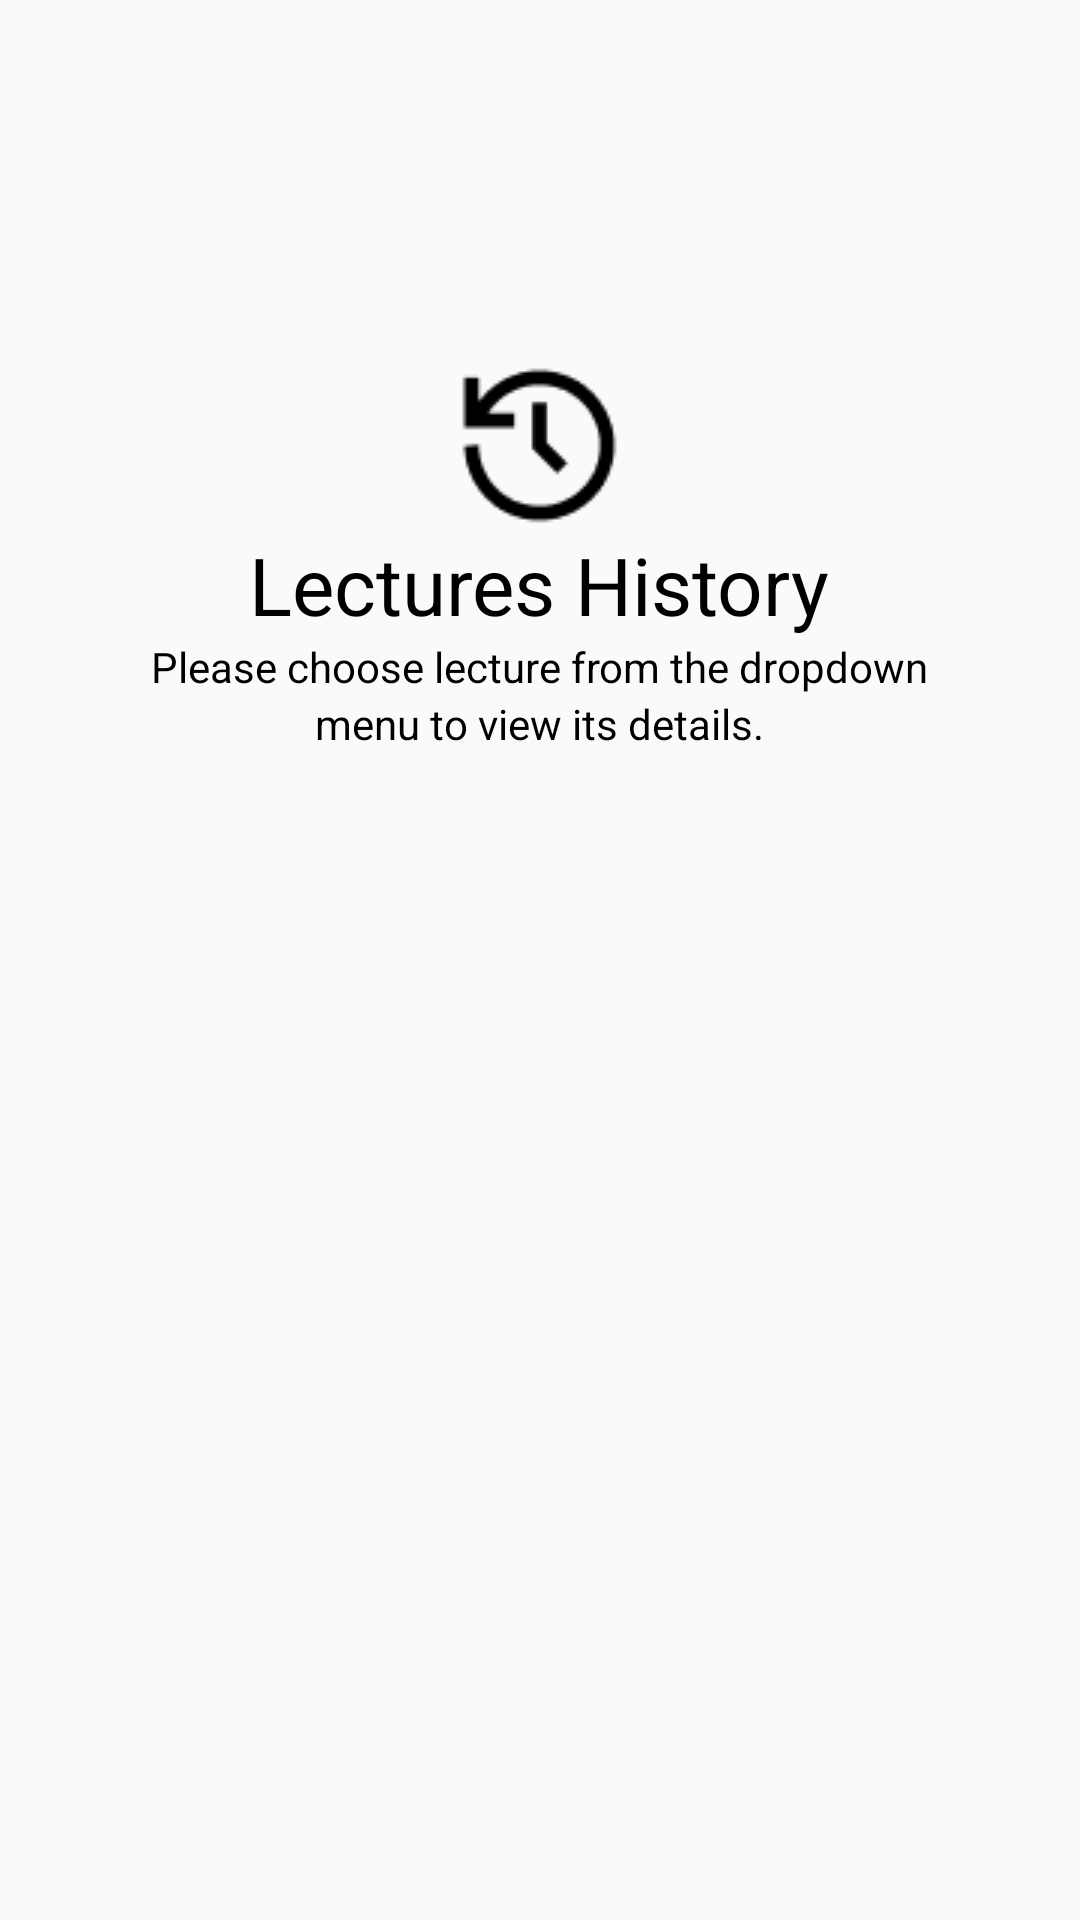

Write the Android layout XML for this screen, with the resource values it uses.
<!-- AndroidManifest.xml: application theme Theme.ShaProject -->
<!-- res/layout/activity_lecuters_history.xml -->
<?xml version="1.0" encoding="utf-8"?>
<LinearLayout xmlns:android="http://schemas.android.com/apk/res/android"
    xmlns:app="http://schemas.android.com/apk/res-auto"
    xmlns:tools="http://schemas.android.com/tools"
    android:layout_width="match_parent"
    android:layout_height="match_parent"
    android:gravity="center_horizontal"
    android:orientation="vertical"
    android:padding="20dp"
    tools:context=".lecuters_history">

    <ImageView
        android:id="@+id/imageView2"
        android:layout_width="wrap_content"
        android:layout_height="wrap_content"
        android:layout_marginTop="100dp"
        app:srcCompat="@drawable/history_icon"
        />
    <TextView
        android:id="@+id/textView"
        android:layout_width="wrap_content"
        android:layout_height="wrap_content"
        android:lineHeight="32.28px"
        android:text="Lectures History"
        android:textColor="@color/black"
        android:textFontWeight="700"
        android:textSize="80px"
        android:textStyle="bold" />
    <TextView
        android:layout_width="wrap_content"
        android:layout_height="wrap_content"
        android:lineHeight="18.61px"
        android:text="Please choose lecture from the dropdown"
        android:textColor="@color/black"
        android:textFontWeight="400"
        android:textStyle="bold" />

    <TextView
        android:layout_width="wrap_content"
        android:layout_height="wrap_content"
        android:lineHeight="18.61px"
        android:text="menu to view its details."
        android:textColor="@color/black"
        android:textFontWeight="400"
        android:textStyle="bold" />
    <Spinner
        android:id="@+id/spinner2"
        android:layout_width="match_parent"
        android:layout_height="wrap_content"
        android:layout_marginTop="30dp"
        android:background="@color/gray"
        android:gravity="center"
        android:textAlignment="center"

        />
    <LinearLayout
        android:id="@+id/layoutToShow"
        android:layout_width="match_parent"
        android:layout_height="match_parent"
        android:layout_gravity="right"
        android:layout_marginTop="30dp"
        android:orientation="vertical"
        android:padding="20dp"
        tools:context=".lecuters_history"
        android:visibility="gone"
        >
        <TextView

            android:layout_width="wrap_content"
            android:layout_height="wrap_content"
            android:lineHeight="18.61px"
            android:text="Lecture details:"
            android:textColor="@color/black"
            android:textFontWeight="400"
            android:textStyle="bold" />

        <TextView
            android:id="@+id/lecture_date"
            android:layout_width="wrap_content"
            android:layout_height="wrap_content"
            android:lineHeight="18.61px"
            android:padding="16sp"
            android:text="Date: DD/MM/YYYY"
            android:textColor="@color/black"
            android:textFontWeight="400"
            android:textStyle="bold" />

        <TextView
            android:id="@+id/lecture_time"
            android:layout_width="wrap_content"
            android:layout_height="wrap_content"
            android:lineHeight="18.61px"
            android:padding="16sp"
            android:text="Time: 9:15-11:30"
            android:textColor="@color/black"
            android:textFontWeight="400"

            android:textStyle="bold" />
        <TextView
            android:id="@+id/number_of_student"
            android:layout_width="wrap_content"
            android:layout_height="wrap_content"
            android:lineHeight="18.61px"
            android:padding="16sp"
            android:text="Number of students attended:  183"
            android:textColor="@color/black"
            android:textFontWeight="400"
            android:textStyle="bold" />

        <Button
            android:id="@+id/button"
            android:layout_width="wrap_content"
            android:layout_height="wrap_content"
            android:layout_marginTop="16dp"
            android:background="@color/green"
            android:text="Download attendance file "
            android:textColor="@color/black"

            />
    </LinearLayout>
</LinearLayout>
<!-- resources referenced by this layout -->
<resources>
  <color name="black">#FF000000</color>
  <color name="gray">#D9D9D9</color>
  <color name="green">#3ACE90</color>
  <!-- drawable history_icon: png bitmap (drawable, 944 bytes) -->
  <style name="Theme.ShaProject" parent="Theme.AppCompat.DayNight.DarkActionBar">
          
          <item name="colorPrimary">@color/purple_500</item>
          <item name="colorPrimaryDark">@color/purple_700</item>
          <item name="colorAccent">@color/teal_200</item>
          
      </style>
  <color name="purple_500">#FF6200EE</color>
  <color name="purple_700">#FF3700B3</color>
  <color name="teal_200">#FF03DAC5</color>
</resources>
